Photos from the image-classification dataset "PV_Images" in the GitHub repository thamadhi/solar-panel-fault-mapping. Its 2 classes are: clean, hotspot.

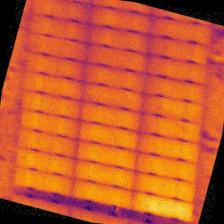
Label: hotspot

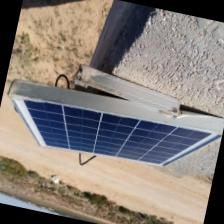
Label: clean

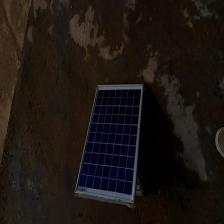
Label: clean

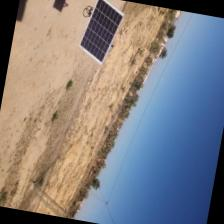
Label: clean

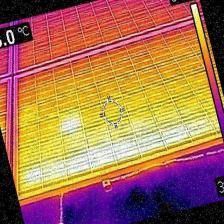
Label: hotspot

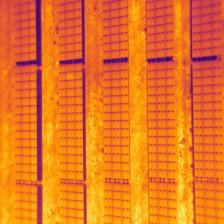
Label: hotspot
